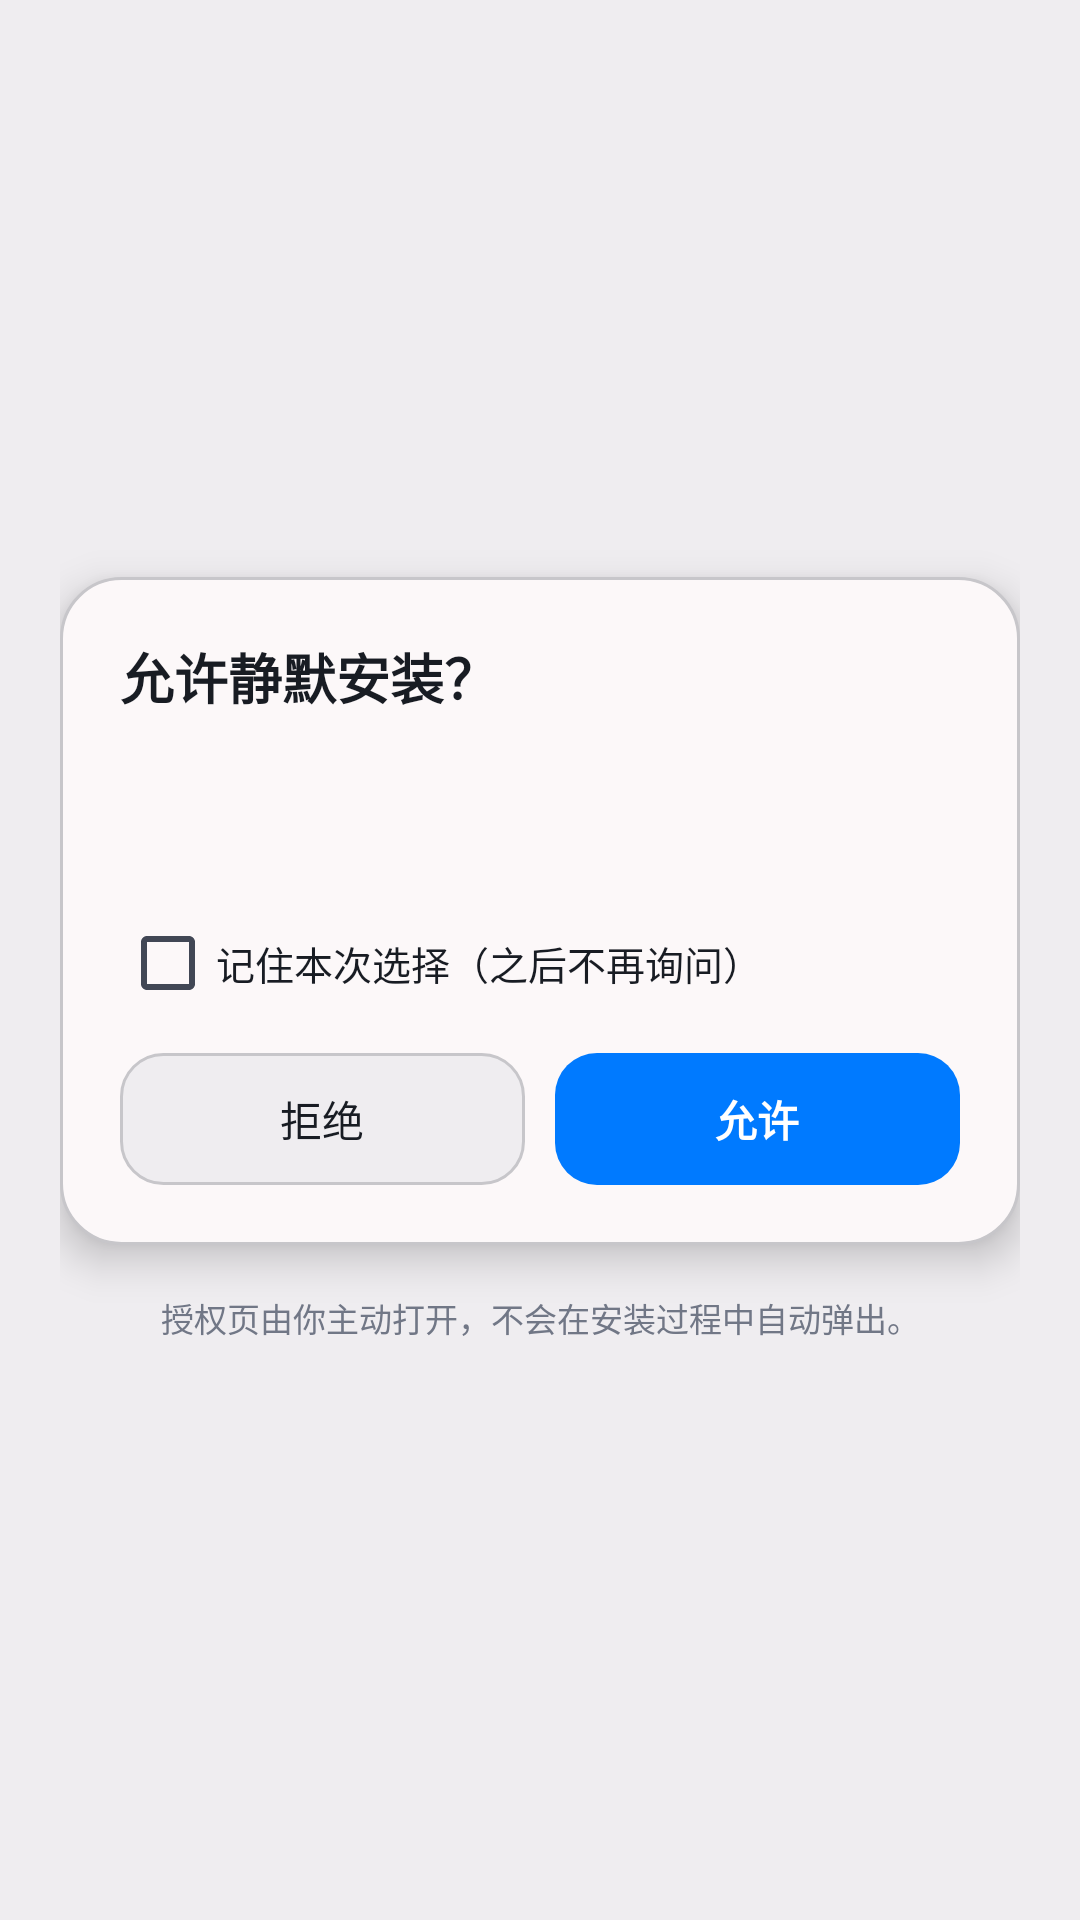

Write the Android layout XML for this screen, with the resource values it uses.
<!-- AndroidManifest.xml: application theme AppTheme -->
<!-- res/layout/activity_auth.xml -->
<?xml version="1.0" encoding="utf-8"?>
<ScrollView xmlns:android="http://schemas.android.com/apk/res/android"
    android:layout_width="match_parent"
    android:layout_height="match_parent"
    android:background="?attr/pbSurfacePage"
    android:fillViewport="true">

    <LinearLayout
        android:layout_width="match_parent"
        android:layout_height="wrap_content"
        android:gravity="center"
        android:orientation="vertical"
        android:padding="20dp">

        <LinearLayout
            android:id="@+id/authRoot"
            android:layout_width="match_parent"
            android:layout_height="wrap_content"
            android:orientation="vertical"
            android:background="@drawable/bg_card"
            android:elevation="8dp"
            android:padding="20dp">

            <TextView
                android:id="@+id/authTitle"
                android:layout_width="match_parent"
                android:layout_height="wrap_content"
                android:text="@string/auth_dialog_title"
                android:textSize="18sp"
                android:textStyle="bold"
                android:textColor="?attr/pbTextPrimary" />

            <TextView
                android:id="@+id/authMessage"
                android:layout_width="match_parent"
                android:layout_height="wrap_content"
                android:textSize="13sp"
                android:lineSpacingExtra="3dp"
                android:textColor="?attr/pbTextSecondary"
                android:layout_marginTop="12dp" />

            <TextView
                android:id="@+id/authCaller"
                android:layout_width="match_parent"
                android:layout_height="wrap_content"
                android:textSize="11sp"
                android:singleLine="true"
                android:ellipsize="middle"
                android:textColor="?attr/pbTextMuted"
                android:layout_marginTop="8dp" />

            <CheckBox
                android:id="@+id/authRemember"
                android:layout_width="match_parent"
                android:layout_height="wrap_content"
                android:minHeight="40dp"
                android:text="@string/auth_remember"
                android:textSize="13sp"
                android:textColor="?attr/pbTextPrimary"
                android:layout_marginTop="10dp" />

            <LinearLayout
                android:layout_width="match_parent"
                android:layout_height="wrap_content"
                android:orientation="horizontal"
                android:layout_marginTop="10dp">

                <Button
                    android:id="@+id/btnDeny"
                    android:layout_width="0dp"
                    android:layout_height="44dp"
                    android:layout_weight="1"
                    android:text="@string/auth_deny"
                    android:textSize="14sp"
                    android:textAllCaps="false"
                    android:minWidth="0dp"
                    android:minHeight="0dp"
                    android:stateListAnimator="@null"
                    android:background="@drawable/btn_secondary"
                    android:textColor="?attr/pbTextPrimary" />

                <Space
                    android:layout_width="10dp"
                    android:layout_height="1dp" />

                <Button
                    android:id="@+id/btnAllow"
                    android:layout_width="0dp"
                    android:layout_height="44dp"
                    android:layout_weight="1"
                    android:text="@string/auth_allow"
                    android:textSize="14sp"
                    android:textStyle="bold"
                    android:textAllCaps="false"
                    android:minWidth="0dp"
                    android:minHeight="0dp"
                    android:stateListAnimator="@null"
                    android:background="@drawable/btn_primary"
                    android:textColor="?attr/pbOnPrimary" />
            </LinearLayout>
        </LinearLayout>

        <TextView
            android:layout_width="match_parent"
            android:layout_height="wrap_content"
            android:layout_marginTop="16dp"
            android:gravity="center"
            android:text="@string/auth_page_hint"
            android:textColor="?attr/pbTextMuted"
            android:textSize="11sp" />
    </LinearLayout>
</ScrollView>
<!-- resources referenced by this layout -->
<resources>
  <!-- drawable bg_card (drawable) -->
  <?xml version="1.0" encoding="utf-8"?>
  <shape xmlns:android="http://schemas.android.com/apk/res/android"
      android:shape="rectangle">
      <solid android:color="?attr/pbSurfaceCard" />
      <corners android:radius="20dp" />
      <stroke android:width="1dp" android:color="?attr/pbDivider" />
  </shape>
  <!-- drawable btn_primary (drawable) -->
  <?xml version="1.0" encoding="utf-8"?>
  <ripple xmlns:android="http://schemas.android.com/apk/res/android"
      android:color="?attr/pbRipple">
      <item>
          <shape android:shape="rectangle">
              <gradient
                  android:startColor="?attr/pbPrimary"
                  android:endColor="?attr/pbPrimary"
                  android:angle="0" />
              <corners android:radius="14dp" />
          </shape>
      </item>
  </ripple>
  <!-- drawable btn_secondary (drawable) -->
  <?xml version="1.0" encoding="utf-8"?>
  <ripple xmlns:android="http://schemas.android.com/apk/res/android"
      android:color="?attr/pbRipple">
      <item>
          <shape android:shape="rectangle">
              <solid android:color="?attr/pbSurfaceBlock" />
              <corners android:radius="14dp" />
              <stroke android:width="1dp" android:color="?attr/pbDivider" />
          </shape>
      </item>
  </ripple>
  <string name="auth_allow">允许</string>
  <string name="auth_deny">拒绝</string>
  <string name="auth_dialog_title">允许静默安装？</string>
  <string name="auth_page_hint">授权页由你主动打开，不会在安装过程中自动弹出。</string>
  <string name="auth_remember">记住本次选择（之后不再询问）</string>
  <color name="brand_primary">@color/pb_primary</color>
  <color name="text_secondary">@color/pb_on_surface_variant</color>
  <color name="window_bg">@color/pb_page</color>
  <color name="text_primary">@color/pb_on_surface</color>
  <color name="ripple_soft">#007AFF33</color>
  <color name="pb_primary">#007AFF</color>
  <color name="pb_on_primary">#FFFFFF</color>
  <color name="pb_primary_container">#D8E2FF</color>
  <color name="pb_on_primary_container">#0E448E</color>
  <color name="pb_secondary_container">#D8E2FF</color>
  <color name="pb_on_secondary_container">#001A41</color>
  <color name="pb_page">#EFEDF0</color>
  <color name="pb_card">#FCF8F9</color>
  <color name="pb_block">#EFEDF0</color>
  <color name="pb_inset">#E4E2E4</color>
  <color name="pb_floating">#FCF8F9</color>
  <color name="pb_on_surface">#181C23</color>
  <color name="pb_on_surface_variant">#414755</color>
  <color name="pb_outline">#717786</color>
  <color name="pb_outline_variant">#C7C6CA</color>
  <color name="pb_success">#006E1C</color>
  <color name="pb_success_container">#D5E8CE</color>
  <color name="pb_on_success_container">#005313</color>
  <color name="pb_error">#BA1A1A</color>
  <color name="pb_warning">#8B5000</color>
  <color name="pb_warning_container">#FFDCBE</color>
  <color name="pb_on_warning_container">#693C00</color>
</resources>
